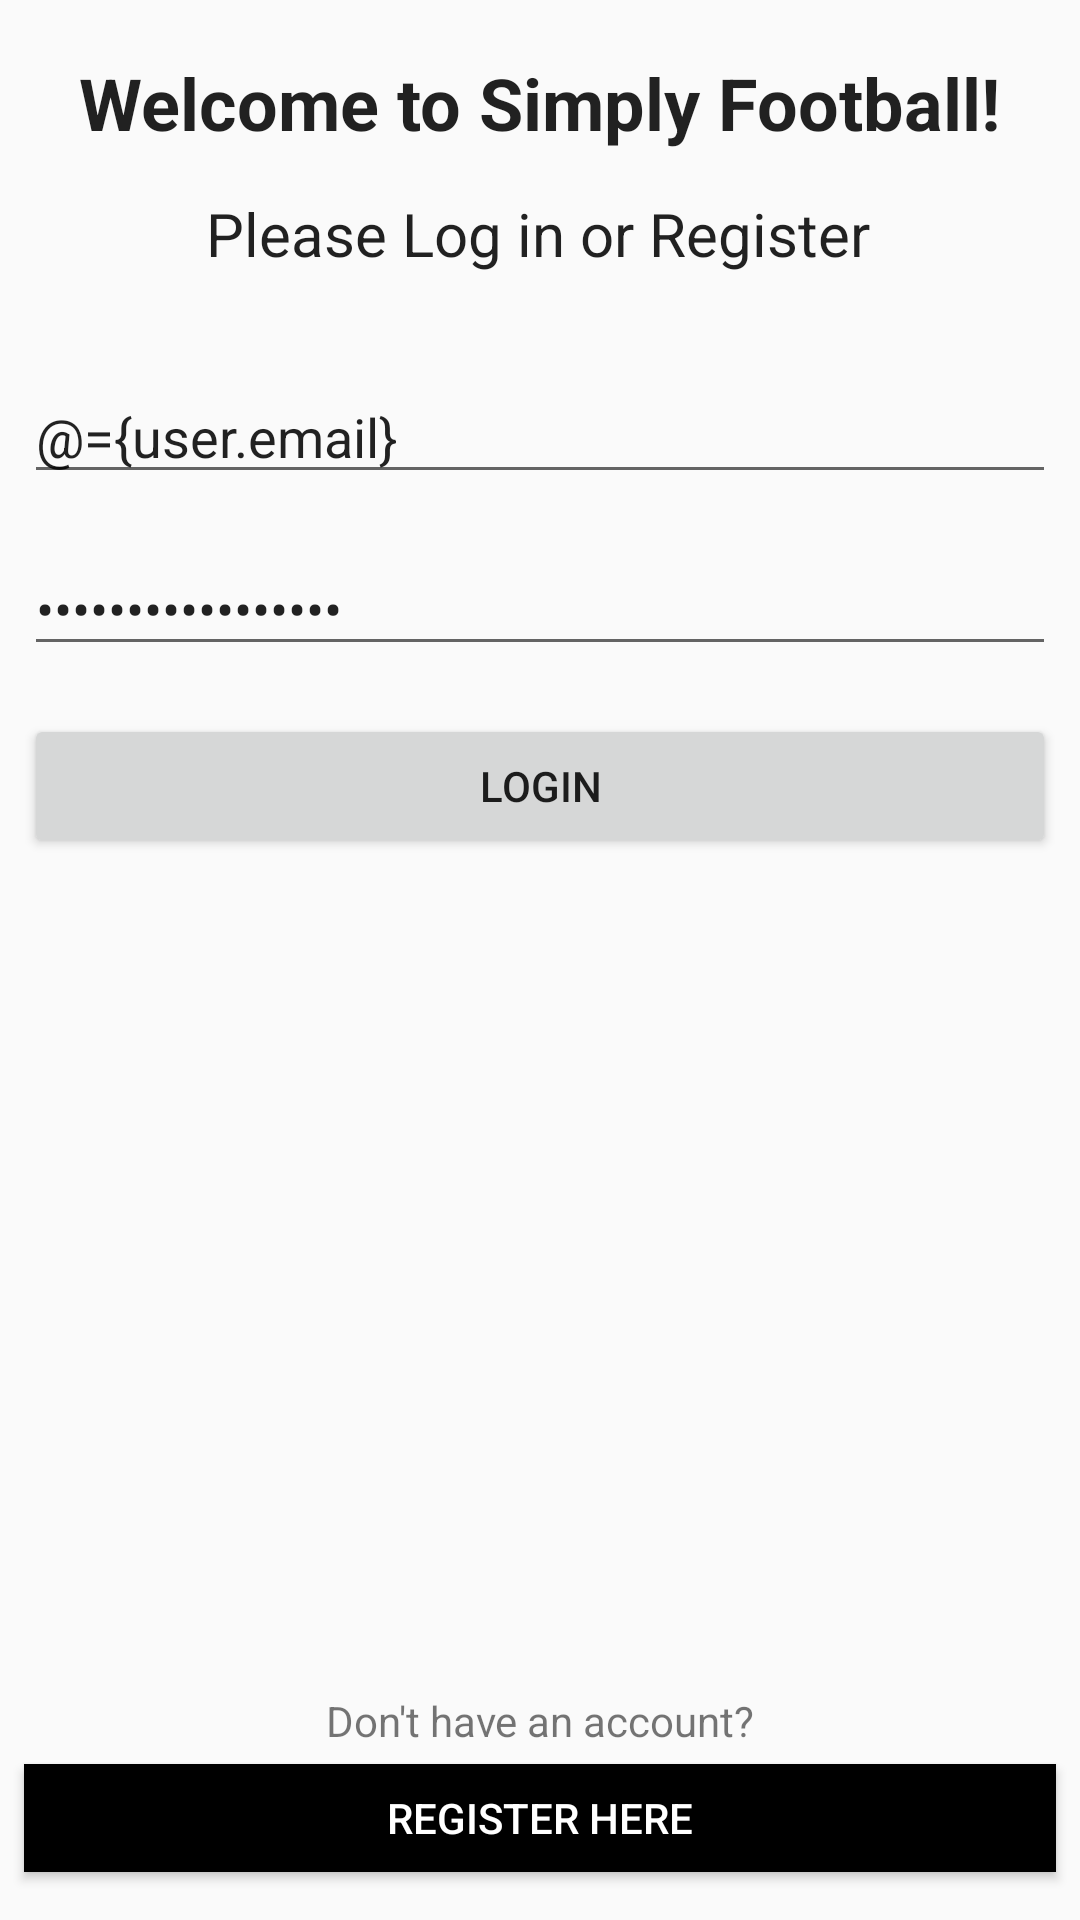

Here is an Android app screen rendered from its layout file. Give the layout XML and the strings, colors and styles it references.
<!-- AndroidManifest.xml: application theme AppTheme -->
<!-- res/layout/activity_login.xml -->
<?xml version="1.0" encoding="utf-8"?>
<layout xmlns:android="http://schemas.android.com/apk/res/android"
    xmlns:app="http://schemas.android.com/apk/res-auto"
    xmlns:tools="http://schemas.android.com/tools">

    <data>
        <import type="android.view.View"/>
        <variable name="user" type="com.example.jacek.simplyfootball.User"/>
        <variable name="handlers" type="com.example.jacek.simplyfootball.LoginActivity"/>
    </data>

    <ScrollView
        android:layout_width="match_parent"
        android:layout_height="match_parent"
        android:fillViewport="true">

<android.support.constraint.ConstraintLayout
    android:layout_width="match_parent"
    android:layout_height="match_parent"
    tools:context="com.example.jacek.simplyfootball.LoginActivity">

    <TextView
        android:id="@+id/tvWelcome"
        android:layout_width="wrap_content"
        android:layout_height="wrap_content"
        android:layout_marginEnd="8dp"
        android:layout_marginLeft="8dp"
        android:layout_marginRight="8dp"
        android:layout_marginStart="8dp"
        android:layout_marginTop="18dp"
        android:text="Welcome to Simply Football!"
        android:textAllCaps="false"
        android:textAppearance="@android:style/TextAppearance.Material.Headline"
        android:textStyle="bold"
        android:typeface="normal"
        app:layout_constraintHorizontal_bias="0.501"
        app:layout_constraintLeft_toLeftOf="parent"
        app:layout_constraintRight_toRightOf="parent"
        app:layout_constraintTop_toTopOf="parent" />

    <TextView
        android:id="@+id/tvLoginOrRegister"
        android:layout_width="wrap_content"
        android:layout_height="wrap_content"
        android:layout_marginEnd="8dp"
        android:layout_marginLeft="8dp"
        android:layout_marginRight="8dp"
        android:layout_marginStart="8dp"
        android:layout_marginTop="14dp"
        android:text="Please Log in or Register"
        android:textAllCaps="false"
        android:textAppearance="@android:style/TextAppearance.Material.Headline"
        android:textSize="20sp"
        android:typeface="normal"
        app:layout_constraintHorizontal_bias="0.495"
        app:layout_constraintLeft_toLeftOf="parent"
        app:layout_constraintRight_toRightOf="parent"
        app:layout_constraintTop_toBottomOf="@+id/tvWelcome" />

    <EditText
        android:id="@+id/et_email_login"
        android:layout_width="0dp"
        android:layout_height="wrap_content"
        android:layout_marginLeft="8dp"
        android:layout_marginRight="8dp"
        android:ems="10"
        android:hint="Email"
        android:inputType="textEmailAddress"
        android:maxLines="1"
        android:text="@={user.email}"
        app:layout_constraintHorizontal_bias="0.0"
        app:layout_constraintLeft_toLeftOf="parent"
        app:layout_constraintRight_toRightOf="parent"
        android:layout_marginStart="8dp"
        android:layout_marginEnd="8dp"
        android:layout_marginTop="32dp"
        app:layout_constraintTop_toBottomOf="@+id/tvLoginOrRegister" />

    <EditText
        android:id="@+id/et_password_login"
        android:layout_width="0dp"
        android:layout_height="wrap_content"
        android:maxLines="1"
        android:layout_marginLeft="8dp"
        android:layout_marginRight="8dp"
        android:layout_marginTop="16dp"
        android:ems="10"
        android:hint="Password"
        android:inputType="textPassword"
        android:text="@={user.password}"
        app:layout_constraintHorizontal_bias="0.0"
        app:layout_constraintLeft_toLeftOf="parent"
        app:layout_constraintRight_toRightOf="parent"
        app:layout_constraintTop_toBottomOf="@+id/et_email_login"
        android:layout_marginStart="8dp"
        android:layout_marginEnd="8dp" />

    <Button
        android:id="@+id/btn_login"
        android:layout_width="0dp"
        android:layout_height="48dp"
        android:layout_marginEnd="8dp"
        android:layout_marginLeft="8dp"
        android:layout_marginRight="8dp"
        android:layout_marginStart="8dp"
        android:onClick="@{handlers::onClickLogin}"
        android:text="Login"
        app:layout_constraintHorizontal_bias="0.0"
        app:layout_constraintLeft_toLeftOf="parent"
        app:layout_constraintRight_toRightOf="parent"
        tools:layout_constraintLeft_creator="1"
        tools:layout_constraintRight_creator="1"
        android:layout_marginTop="16dp"
        app:layout_constraintTop_toBottomOf="@+id/et_password_login"
        android:layout_marginBottom="24dp"
        app:layout_constraintBottom_toTopOf="@+id/textView"
        app:layout_constraintVertical_bias="0.0" />

    <Button
        android:id="@+id/btn_register_here"
        style="@style/Widget.AppCompat.Button.Colored"
        android:layout_width="0dp"
        android:layout_height="36dp"
        android:layout_marginBottom="16dp"
        android:layout_marginEnd="8dp"
        android:layout_marginLeft="8dp"
        android:layout_marginRight="8dp"
        android:layout_marginStart="8dp"
        android:background="@color/colorBlack"
        android:onClick="@{handlers::onClickRegisterHere}"
        android:text="Register here"
        app:layout_constraintBottom_toBottomOf="parent"
        app:layout_constraintHorizontal_bias="0.0"
        app:layout_constraintLeft_toLeftOf="parent"
        app:layout_constraintRight_toRightOf="parent" />

    <TextView
        android:id="@+id/textView"
        android:layout_width="wrap_content"
        android:gravity="bottom"
        android:layout_height="wrap_content"
        android:layout_marginLeft="8dp"
        android:layout_marginRight="8dp"
        android:text="Don't have an account?"
        android:textAlignment="center"
        android:textAllCaps="false"
        app:layout_constraintLeft_toLeftOf="parent"
        app:layout_constraintRight_toRightOf="parent"
        android:layout_marginBottom="5dp"
        app:layout_constraintBottom_toTopOf="@+id/btn_register_here"
        android:layout_marginStart="8dp"
        android:layout_marginEnd="8dp" />

</android.support.constraint.ConstraintLayout>
    </ScrollView>

</layout>
<!-- resources referenced by this layout -->
<resources>
  <color name="colorBlack">#000000</color>
  <style name="AppTheme" parent="Theme.AppCompat.Light.DarkActionBar">
          
          <item name="colorPrimary">@color/colorBlack</item>
          <item name="colorPrimaryDark">@color/colorPrimaryDark</item>
          <item name="colorAccent">@color/colorAccent</item>
      </style>
  <color name="colorPrimaryDark">#303F9F</color>
  <color name="colorAccent">#FF4081</color>
</resources>
